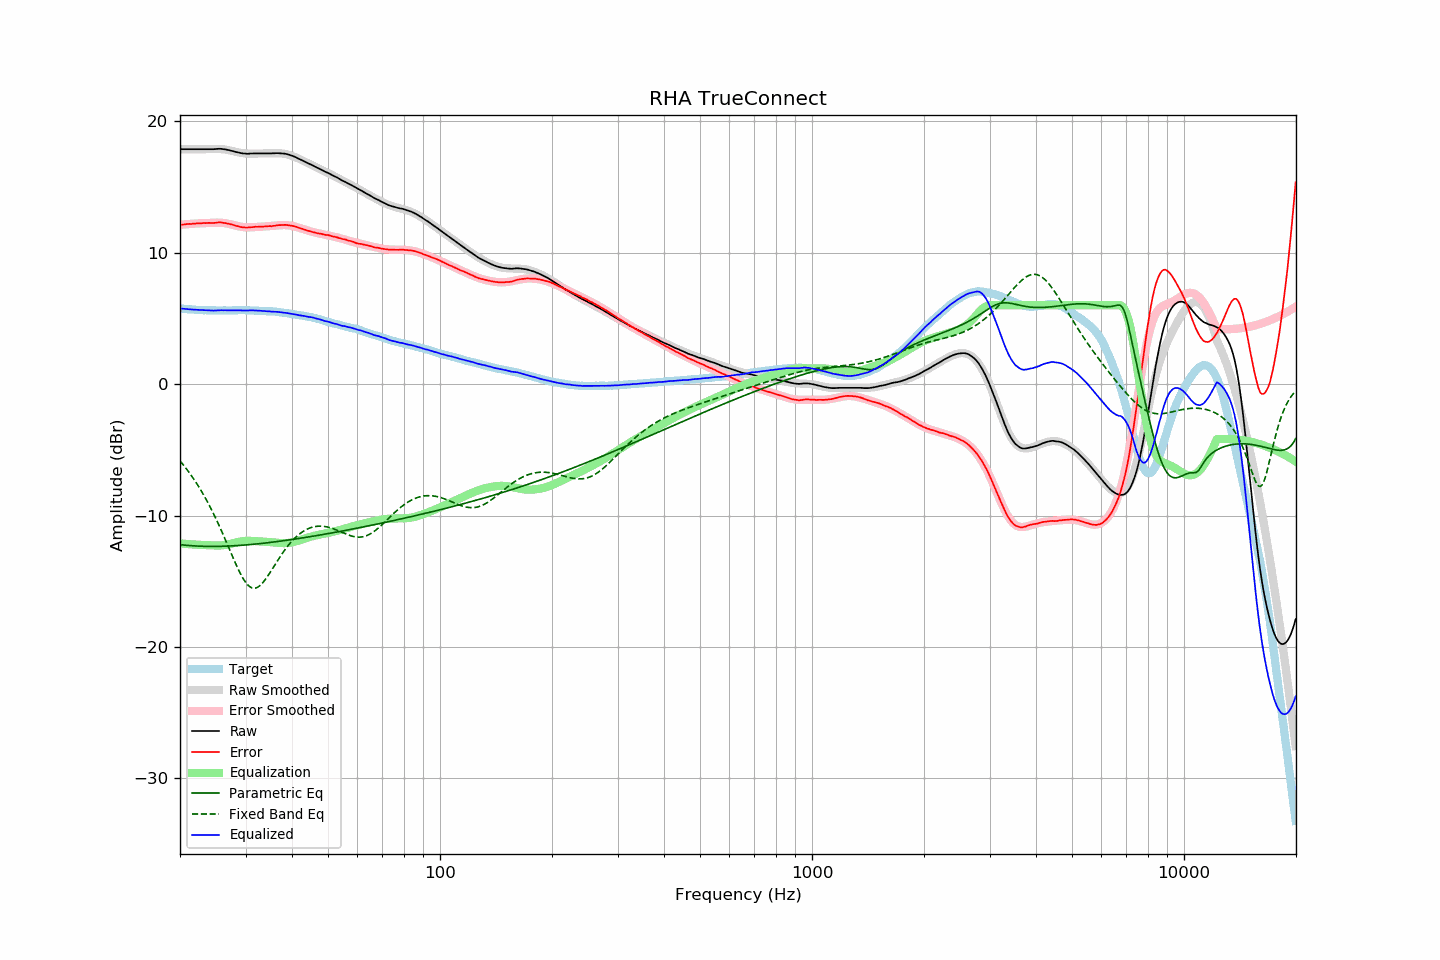

Values plotted in this chart, from the file beside it:
frequency, raw, error, smoothed, error_smoothed, equalization, parametric_eq, fixed_band_eq, equalized_raw, equalized_smoothed, target
20.00, 17.87, 12.12, 17.87, 12.12, -12.12, -12.22, -5.84, 5.76, 5.76, 5.75
20.20, 17.87, 12.13, 17.87, 12.13, -12.13, -12.23, -5.99, 5.74, 5.74, 5.74
20.40, 17.87, 12.14, 17.87, 12.14, -12.14, -12.24, -6.14, 5.73, 5.73, 5.73
20.61, 17.87, 12.15, 17.87, 12.15, -12.15, -12.26, -6.29, 5.72, 5.72, 5.72
20.81, 17.87, 12.17, 17.87, 12.16, -12.16, -12.27, -6.45, 5.71, 5.71, 5.70
21.02, 17.87, 12.18, 17.87, 12.17, -12.17, -12.28, -6.61, 5.70, 5.70, 5.69
21.23, 17.87, 12.19, 17.87, 12.18, -12.18, -12.29, -6.78, 5.69, 5.69, 5.68
21.44, 17.87, 12.18, 17.87, 12.19, -12.19, -12.30, -6.95, 5.68, 5.68, 5.69
21.66, 17.87, 12.20, 17.87, 12.20, -12.20, -12.31, -7.12, 5.67, 5.67, 5.67
21.87, 17.87, 12.20, 17.87, 12.21, -12.21, -12.31, -7.30, 5.66, 5.66, 5.67
22.09, 17.87, 12.22, 17.87, 12.22, -12.22, -12.32, -7.49, 5.65, 5.65, 5.65
22.31, 17.87, 12.22, 17.87, 12.23, -12.23, -12.33, -7.68, 5.65, 5.65, 5.65
22.54, 17.87, 12.23, 17.87, 12.23, -12.23, -12.33, -7.88, 5.64, 5.64, 5.64
22.76, 17.87, 12.23, 17.87, 12.24, -12.24, -12.34, -8.08, 5.64, 5.64, 5.64
22.99, 17.87, 12.24, 17.87, 12.24, -12.24, -12.34, -8.29, 5.63, 5.63, 5.63
23.22, 17.87, 12.26, 17.87, 12.24, -12.24, -12.34, -8.50, 5.63, 5.63, 5.62
23.45, 17.87, 12.25, 17.87, 12.25, -12.25, -12.35, -8.72, 5.62, 5.62, 5.63
23.69, 17.87, 12.26, 17.88, 12.26, -12.26, -12.35, -8.94, 5.61, 5.62, 5.62
23.92, 17.87, 12.27, 17.88, 12.27, -12.27, -12.35, -9.17, 5.61, 5.61, 5.61
24.16, 17.87, 12.26, 17.88, 12.27, -12.27, -12.35, -9.41, 5.60, 5.61, 5.62
24.40, 17.87, 12.26, 17.89, 12.28, -12.28, -12.35, -9.65, 5.60, 5.61, 5.61
24.65, 17.87, 12.26, 17.89, 12.28, -12.28, -12.35, -9.90, 5.59, 5.61, 5.61
24.89, 17.88, 12.27, 17.89, 12.28, -12.28, -12.35, -10.15, 5.60, 5.61, 5.61
25.14, 17.89, 12.29, 17.89, 12.28, -12.28, -12.35, -10.41, 5.61, 5.61, 5.60
25.39, 17.90, 12.30, 17.89, 12.28, -12.28, -12.35, -10.67, 5.62, 5.60, 5.60
25.65, 17.90, 12.30, 17.88, 12.28, -12.28, -12.35, -10.94, 5.63, 5.60, 5.60
25.91, 17.89, 12.29, 17.87, 12.27, -12.27, -12.34, -11.22, 5.62, 5.60, 5.60
26.16, 17.87, 12.26, 17.86, 12.26, -12.26, -12.34, -11.50, 5.61, 5.60, 5.61
26.43, 17.86, 12.26, 17.85, 12.24, -12.24, -12.33, -11.78, 5.62, 5.60, 5.61
26.69, 17.83, 12.23, 17.83, 12.22, -12.22, -12.33, -12.06, 5.61, 5.61, 5.61
26.96, 17.81, 12.21, 17.81, 12.20, -12.20, -12.33, -12.35, 5.61, 5.61, 5.61
27.23, 17.78, 12.18, 17.78, 12.17, -12.17, -12.32, -12.64, 5.61, 5.61, 5.60
27.50, 17.75, 12.15, 17.75, 12.14, -12.14, -12.31, -12.93, 5.61, 5.61, 5.60
27.77, 17.72, 12.11, 17.72, 12.11, -12.11, -12.31, -13.21, 5.62, 5.61, 5.61
28.05, 17.69, 12.08, 17.69, 12.07, -12.07, -12.30, -13.49, 5.62, 5.62, 5.61
28.33, 17.65, 12.03, 17.66, 12.04, -12.04, -12.29, -13.77, 5.61, 5.62, 5.62
28.62, 17.63, 12.01, 17.63, 12.01, -12.01, -12.28, -14.03, 5.62, 5.62, 5.62
28.90, 17.60, 11.98, 17.61, 11.99, -11.99, -12.28, -14.28, 5.61, 5.62, 5.63
29.19, 17.57, 11.95, 17.59, 11.97, -11.97, -12.27, -14.52, 5.60, 5.62, 5.63
29.48, 17.55, 11.93, 17.57, 11.95, -11.95, -12.26, -14.74, 5.60, 5.62, 5.62
29.78, 17.54, 11.92, 17.56, 11.94, -11.94, -12.25, -14.94, 5.60, 5.62, 5.62
30.08, 17.53, 11.91, 17.55, 11.93, -11.93, -12.24, -15.11, 5.60, 5.62, 5.62
30.38, 17.52, 11.91, 17.54, 11.93, -11.93, -12.23, -15.26, 5.60, 5.61, 5.61
30.68, 17.53, 11.93, 17.54, 11.93, -11.93, -12.22, -15.38, 5.61, 5.61, 5.61
30.99, 17.54, 11.94, 17.54, 11.93, -11.93, -12.21, -15.46, 5.61, 5.61, 5.61
31.30, 17.54, 11.94, 17.54, 11.93, -11.93, -12.20, -15.51, 5.61, 5.60, 5.60
31.61, 17.55, 11.95, 17.54, 11.94, -11.94, -12.18, -15.53, 5.61, 5.60, 5.60
31.93, 17.55, 11.97, 17.54, 11.95, -11.95, -12.17, -15.52, 5.60, 5.59, 5.58
32.24, 17.55, 11.97, 17.54, 11.96, -11.96, -12.16, -15.47, 5.59, 5.59, 5.59
32.57, 17.55, 11.98, 17.55, 11.97, -11.97, -12.15, -15.40, 5.59, 5.58, 5.58
32.89, 17.55, 11.98, 17.55, 11.97, -11.97, -12.13, -15.30, 5.58, 5.58, 5.57
33.22, 17.55, 11.98, 17.55, 11.98, -11.98, -12.12, -15.18, 5.57, 5.57, 5.57
33.55, 17.55, 11.98, 17.56, 11.99, -11.99, -12.11, -15.04, 5.56, 5.56, 5.57
33.89, 17.55, 12.00, 17.56, 12.00, -12.00, -12.09, -14.88, 5.55, 5.56, 5.56
34.23, 17.55, 12.01, 17.56, 12.01, -12.01, -12.08, -14.71, 5.55, 5.55, 5.54
34.57, 17.55, 12.01, 17.56, 12.02, -12.02, -12.07, -14.53, 5.54, 5.55, 5.54
34.92, 17.55, 12.03, 17.56, 12.03, -12.03, -12.05, -14.34, 5.53, 5.54, 5.53
35.27, 17.55, 12.01, 17.57, 12.04, -12.04, -12.04, -14.15, 5.52, 5.53, 5.54
35.62, 17.56, 12.04, 17.57, 12.05, -12.05, -12.02, -13.96, 5.51, 5.52, 5.52
35.97, 17.56, 12.04, 17.57, 12.06, -12.06, -12.00, -13.76, 5.50, 5.51, 5.52
... 635 more rows
